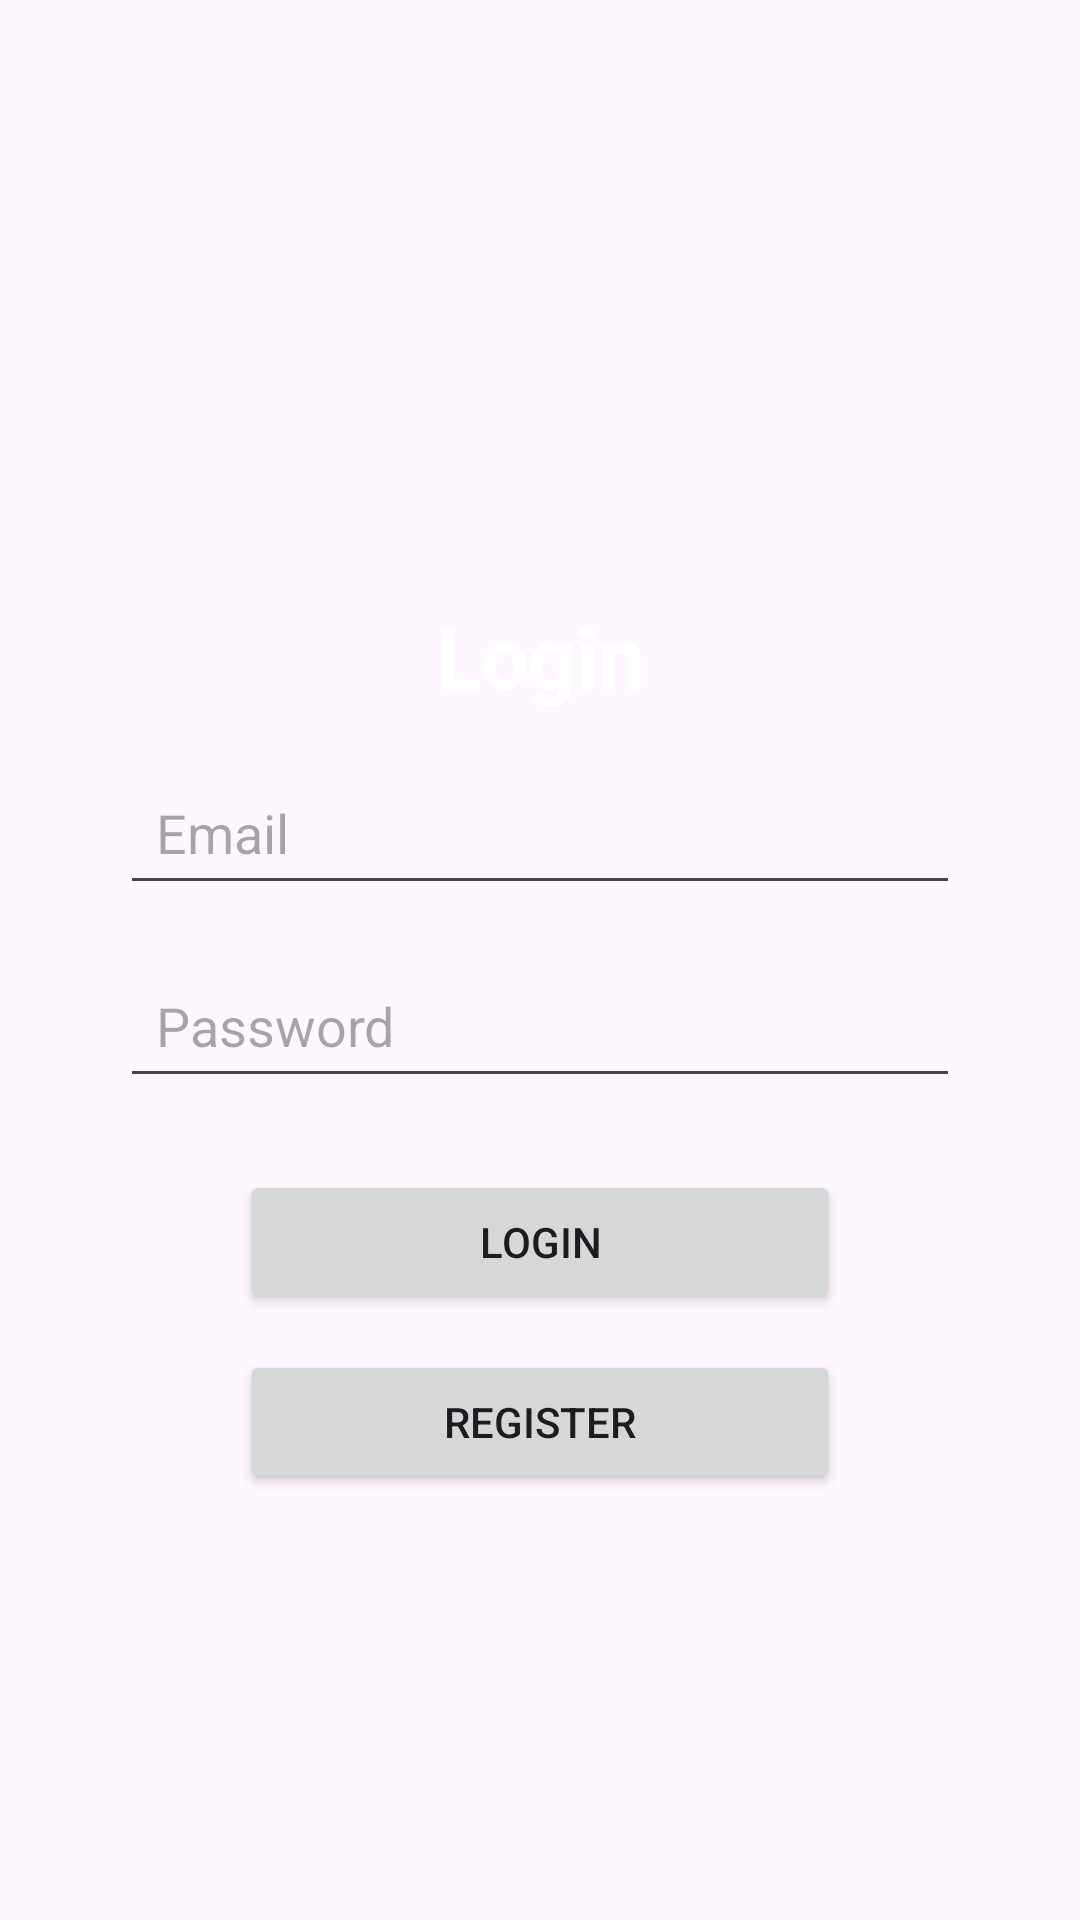

Produce the Android XML layout that renders to this screen, including the resource entries it uses.
<!-- AndroidManifest.xml: application theme Theme.TravelAppDemo -->
<!-- res/layout/activity_main.xml -->
<?xml version="1.0" encoding="utf-8"?>
<androidx.constraintlayout.widget.ConstraintLayout xmlns:android="http://schemas.android.com/apk/res/android"
    xmlns:app="http://schemas.android.com/apk/res-auto"
    android:layout_width="match_parent"
    android:layout_height="match_parent"
    android:background="@drawable/pagebkg1">

    
    <TextView
        android:id="@+id/title"
        android:layout_width="wrap_content"
        android:layout_height="wrap_content"
        android:text="Login"
        android:textSize="28sp"
        android:textStyle="bold"
        android:textColor="@android:color/white"
        app:layout_constraintTop_toTopOf="parent"
        app:layout_constraintStart_toStartOf="parent"
        app:layout_constraintEnd_toEndOf="parent"
        android:layout_marginTop="200dp" />

    
    <EditText
        android:id="@+id/username"
        android:layout_width="0dp"
        android:layout_height="wrap_content"
        android:hint="Email"
        android:inputType="textEmailAddress"
        android:minHeight="48dp"
        android:padding="12dp"
        app:layout_constraintTop_toBottomOf="@id/title"
        app:layout_constraintStart_toStartOf="parent"
        app:layout_constraintEnd_toEndOf="parent"
        android:layout_marginTop="16dp"
        android:layout_marginLeft="40dp"
        android:layout_marginRight="40dp"/>

    
    <EditText
        android:id="@+id/password"
        android:layout_width="0dp"
        android:layout_height="wrap_content"
        android:hint="Password"
        android:inputType="textPassword"
        android:minHeight="48dp"
        android:padding="12dp"
        app:layout_constraintTop_toBottomOf="@id/username"
        app:layout_constraintStart_toStartOf="parent"
        app:layout_constraintEnd_toEndOf="parent"
        android:layout_marginTop="16dp"
        android:layout_marginLeft="40dp"
        android:layout_marginRight="40dp"/>

    
    <Button
        android:id="@+id/loginBtn"
        android:layout_width="0dp"
        android:layout_height="wrap_content"
        android:text="Login"
        android:minHeight="48dp"
        app:layout_constraintTop_toBottomOf="@id/password"
        app:layout_constraintStart_toStartOf="parent"
        app:layout_constraintEnd_toEndOf="parent"
        android:layout_marginTop="24dp"
        android:layout_marginLeft="80dp"
        android:layout_marginRight="80dp"/>

    
    <Button
        android:id="@+id/registerBtn"
        android:layout_width="0dp"
        android:layout_height="wrap_content"
        android:text="Register"
        android:minHeight="48dp"
        app:layout_constraintTop_toBottomOf="@id/loginBtn"
        app:layout_constraintStart_toStartOf="parent"
        app:layout_constraintEnd_toEndOf="parent"
        android:layout_marginTop="12dp"
        android:layout_marginLeft="80dp"
        android:layout_marginRight="80dp"/>/>
</androidx.constraintlayout.widget.ConstraintLayout>
<!-- resources referenced by this layout -->
<resources>
  <style name="Theme.TravelAppDemo" parent="Base.Theme.TravelAppDemo" />
  <style name="Base.Theme.TravelAppDemo" parent="Theme.Material3.DayNight.NoActionBar">
          
          
      </style>
</resources>
